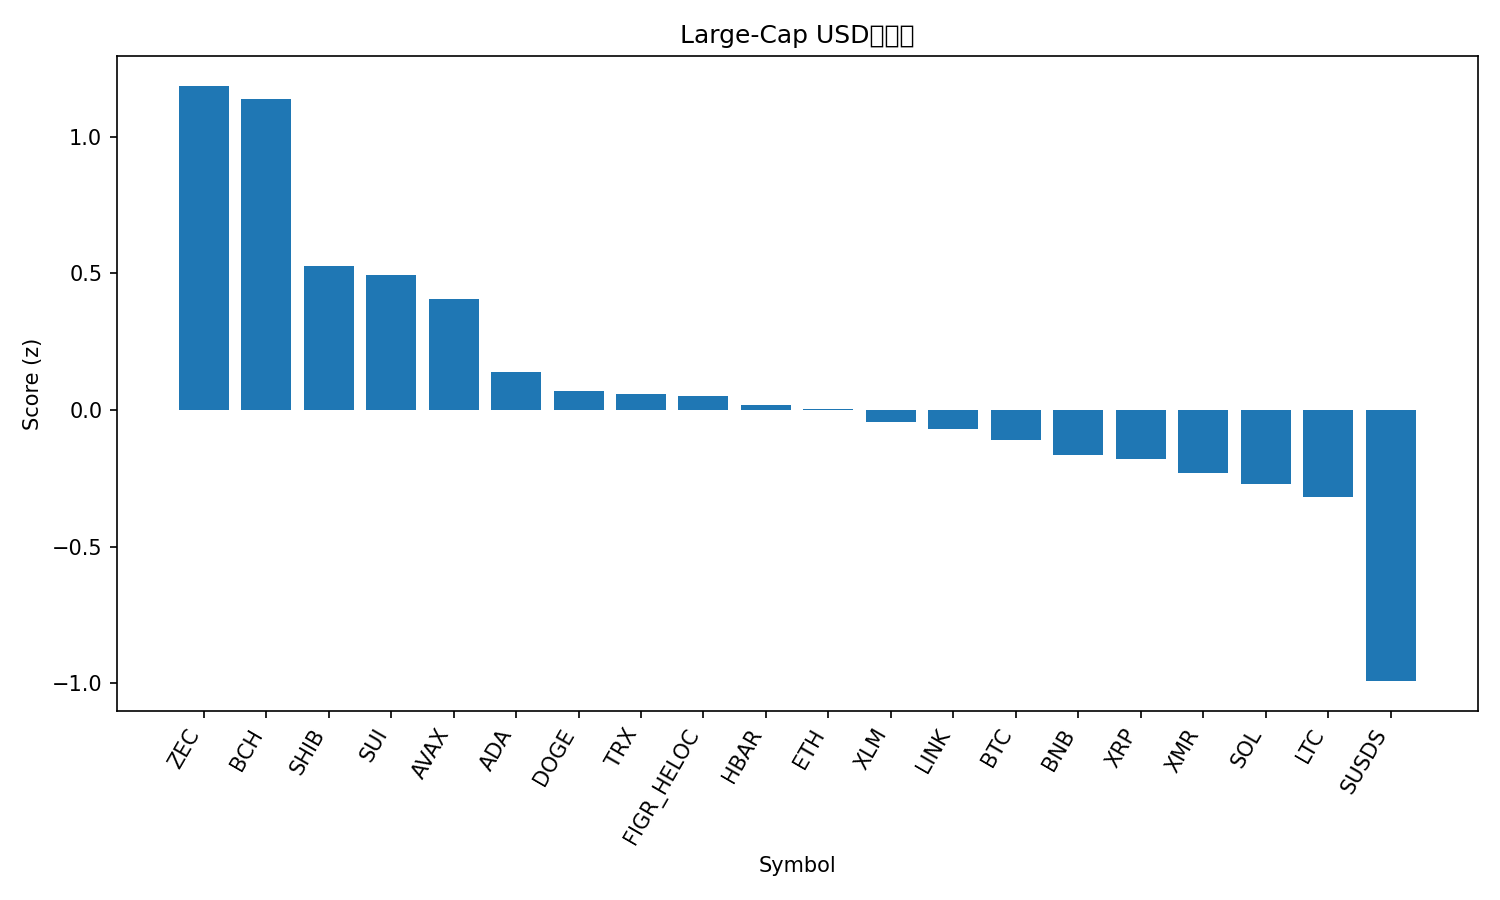

Data behind this chart, as committed beside it:
rank, name, symbol, price, pct_1h, pct_24h, pct_7d, pct_1h_vs_btc, pct_24h_vs_btc, pct_7d_vs_btc, market_cap_rank, market_cap, volume_usd, score
1, Zcash, ZEC, 432.8, -0.2385, 8.777, -5.562, -0.3213, 9.195, -0.7817, 24, 7114535103, 773809353, 1.186
2, Bitcoin Cash, BCH, 590.0, 0.4861, 4.293, 1.3, 0.4034, 4.71, 6.081, 14, 11780337726, 638948889, 1.137
3, Shiba Inu, SHIB, 7.48e-06, 0.7474, 2.238, -11.17, 0.6647, 2.655, -6.392, 35, 4408008442, 190532584, 0.5254
4, Sui, SUI, 1.45, 1.04, 1.158, -12.44, 0.9575, 1.575, -7.657, 31, 5422298164, 1104346537, 0.4945
5, Avalanche, AVAX, 12.13, 1.077, 0.1564, -10.68, 0.9939, 0.574, -5.896, 32, 5210280809, 539726828, 0.4056
6, Cardano, ADA, 0.37, 0.8614, -0.03874, -13.22, 0.7787, 0.3788, -8.441, 12, 13549845419, 755103440, 0.1379
7, Dogecoin, DOGE, 0.1291, 0.3988, 0.4525, -8.647, 0.3161, 0.8701, -3.867, 10, 19641935993, 1852668383, 0.06948
8, TRON, TRX, 0.2788, 0.1773, -0.5687, 0.5429, 0.09462, -0.1511, 5.323, 8, 26400858564, 685054841, 0.05852
9, Figure Heloc, FIGR_HELOC, 1.008, 0.0, 0.6361, -2.255, -0.08271, 1.054, 2.526, 11, 14374009633, 643579933, 0.05011
10, Hedera, HBAR, 0.1107, 0.8398, -0.4145, -14.37, 0.757, 0.003076, -9.589, 33, 4698396773, 201240579, 0.01731
11, Ethereum, ETH, 2966, 0.209, 0.5667, -8.652, 0.1263, 0.9843, -3.872, 2, 358184041490, 34253346942, 0.00486
12, Stellar, XLM, 0.2181, 0.06262, 1.785, -11.88, -0.02009, 2.203, -7.097, 25, 7053924863, 195238164, -0.04227
13, Chainlink, LINK, 12.5, 0.5652, -0.4268, -11.49, 0.4825, -0.009174, -6.712, 21, 8709036019, 746749254, -0.07054
14, Bitcoin, BTC, 87980, 0.08271, -0.4176, -4.78, 0.0, 0.0, 0.0, 1, 1756898442538, 62157710965, -0.1097
15, BNB, BNB, 846.1, -0.1717, 0.4881, -4.678, -0.2544, 0.9057, 0.1022, 4, 116518884537, 6328664293, -0.1663
16, XRP, XRP, 1.88, 0.4293, -1.216, -8.19, 0.3466, -0.7988, -3.41, 5, 113557657532, 4861344013, -0.1783
17, Monero, XMR, 427.9, -0.261, -1.374, 4.817, -0.3437, -0.956, 9.598, 22, 7900285085, 183764368, -0.2313
18, Solana, SOL, 125.8, -0.0425, 0.3915, -9.823, -0.1252, 0.8091, -5.042, 7, 70736574195, 7508526624, -0.2716
19, Litecoin, LTC, 76.34, 0.2558, -1.077, -9.333, 0.173, -0.6593, -4.553, 30, 5850680587, 574870787, -0.3188
20, sUSDS, SUSDS, 1.073, -1.31, -0.5795, -0.5429, -1.393, -0.1619, 4.237, 34, 4673007566, 12336497, -0.9916
21, Hyperliquid, HYPE, 24.1, -0.9867, -2.6, -19.17, -1.069, -2.183, -14.39, 27, 6528032611, 469263590, -1.767
